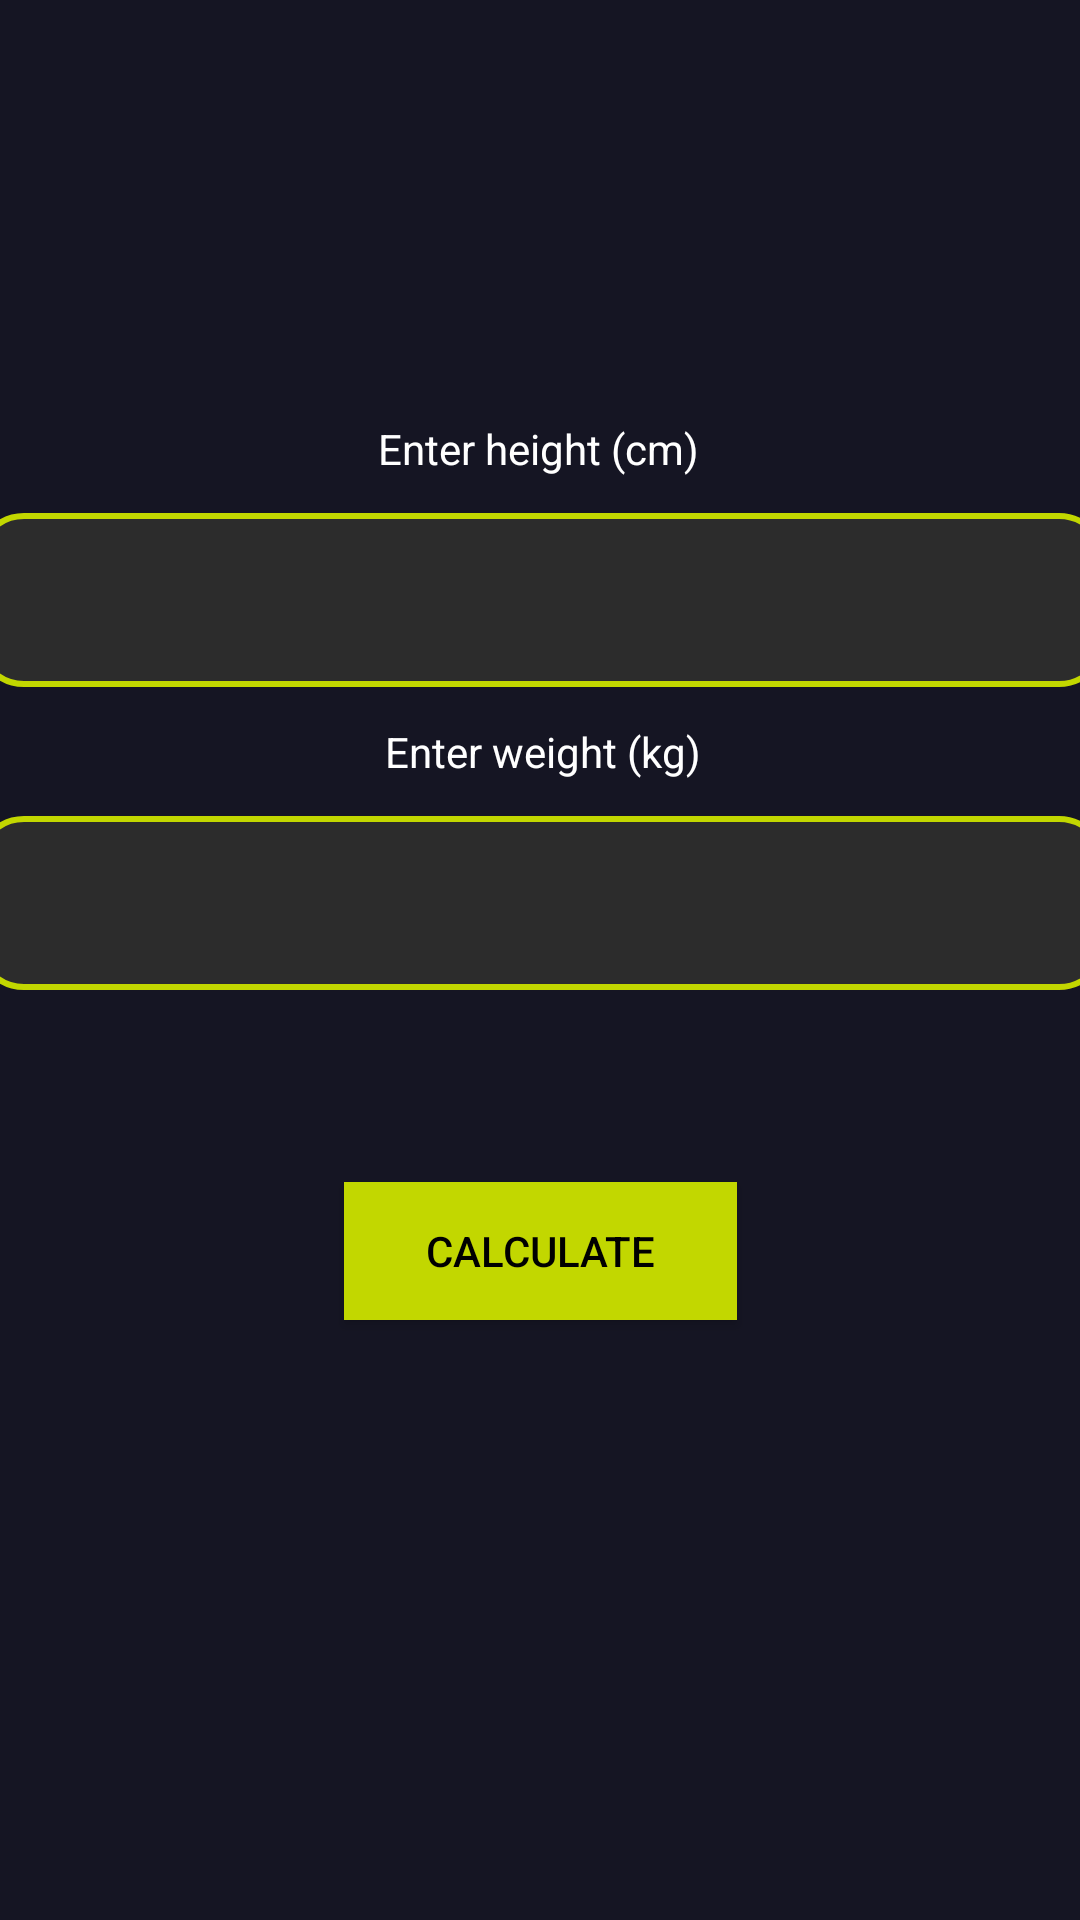

The Android layout XML behind this screen, and the referenced resources:
<!-- AndroidManifest.xml: application theme Theme.ProjektPSMV12 -->
<!-- res/layout/fragment_bmi.xml -->
<?xml version="1.0" encoding="utf-8"?>
<androidx.constraintlayout.widget.ConstraintLayout xmlns:android="http://schemas.android.com/apk/res/android"
    xmlns:app="http://schemas.android.com/apk/res-auto"
    xmlns:tools="http://schemas.android.com/tools"
    android:layout_width="match_parent"
    android:layout_height="match_parent"
    android:background="#151523"
    tools:context=".ui.bmi.BmiCalculator">

    <TextView
        android:id="@+id/resultBmi"
        android:layout_width="wrap_content"
        android:layout_height="58dp"
        android:gravity="center"
        android:text="Result"
        android:textAlignment="center"
        android:textColor="@color/white"
        android:textSize="25dp"
        android:visibility="invisible"
        app:layout_constraintBottom_toTopOf="@+id/textView"
        app:layout_constraintEnd_toEndOf="parent"
        app:layout_constraintHorizontal_bias="0.498"
        app:layout_constraintStart_toStartOf="parent"
        app:layout_constraintTop_toTopOf="parent"
        app:layout_constraintVertical_bias="0.354" />

    <TextView
        android:id="@+id/textView"
        android:layout_width="wrap_content"
        android:layout_height="wrap_content"
        android:layout_marginBottom="12dp"
        android:gravity="center"
        android:text="Enter height (cm)"
        android:textAlignment="center"
        android:textColor="@color/white"
        app:layout_constraintBottom_toTopOf="@+id/height"
        app:layout_constraintEnd_toEndOf="parent"
        app:layout_constraintHorizontal_bias="0.498"
        app:layout_constraintStart_toStartOf="parent" />

    <TextView
        android:id="@+id/textView3"
        android:layout_width="wrap_content"
        android:layout_height="wrap_content"
        android:layout_marginBottom="12dp"
        android:gravity="center"
        android:text="Enter weight (kg)"
        android:textAlignment="center"
        android:textColor="@color/white"
        app:layout_constraintBottom_toTopOf="@+id/weight"
        app:layout_constraintEnd_toEndOf="parent"
        app:layout_constraintHorizontal_bias="0.503"
        app:layout_constraintStart_toStartOf="parent" />

    <EditText
        android:id="@+id/height"
        android:layout_width="377dp"
        android:layout_height="58dp"
        android:layout_marginBottom="12dp"
        android:background="@drawable/border"
        android:gravity="center"
        android:textAlignment="center"
        android:ems="10"
        android:inputType="numberDecimal"
        android:textColor="@color/white"
        app:layout_constraintBottom_toTopOf="@+id/textView3"
        app:layout_constraintEnd_toEndOf="parent"
        app:layout_constraintStart_toStartOf="parent" />

    <EditText
        android:id="@+id/weight"
        android:layout_width="377dp"
        android:layout_height="58dp"
        android:layout_marginBottom="64dp"
        android:background="@drawable/border"
        android:ems="10"
        android:gravity="center"
        android:inputType="numberDecimal"
        android:textAlignment="center"
        android:textColor="@color/white"
        app:layout_constraintBottom_toTopOf="@+id/bmiBtn"
        app:layout_constraintEnd_toEndOf="parent"
        app:layout_constraintStart_toStartOf="parent" />

    <Button
        android:id="@+id/bmiBtn"
        android:layout_width="131dp"
        android:layout_height="46dp"
        android:layout_marginBottom="200dp"
        android:background="#c2d700"
        android:onClick="calcBmi"
        android:text="Calculate"
        android:textColor="#000000"
        app:layout_constraintBottom_toBottomOf="parent"
        app:layout_constraintEnd_toEndOf="parent"
        app:layout_constraintStart_toStartOf="parent" />


</androidx.constraintlayout.widget.ConstraintLayout>
<!-- resources referenced by this layout -->
<resources>
  <color name="white">#FFFFFFFF</color>
  <!-- drawable border (drawable) -->
  <shape
      xmlns:android="http://schemas.android.com/apk/res/android"
      android:shape="rectangle"
      android:background="#c2d700">
      <solid
          android:color="#2C2C2C"/>
  
      <corners
          android:bottomRightRadius="15dp"
          android:bottomLeftRadius="15dp"
          android:topLeftRadius="15dp"
          android:topRightRadius="15dp"/>
      <stroke
          android:color="#c2d700"
          android:width="2dp"
          />
  </shape>
  <style name="Theme.ProjektPSMV12" parent="Theme.AppCompat.DayNight.NoActionBar">
          
          <item name="colorPrimary">#86b801</item>
          <item name="colorPrimaryVariant">#c2d700</item>
          <item name="colorOnPrimary">@color/white</item>
          
          <item name="colorSecondary">#b0cf06</item>
          <item name="colorSecondaryVariant">#86b801</item>
          <item name="colorOnSecondary">@color/white</item>
          
          <item name="android:statusBarColor">?attr/colorPrimaryVariant</item>
          
      </style>
</resources>
